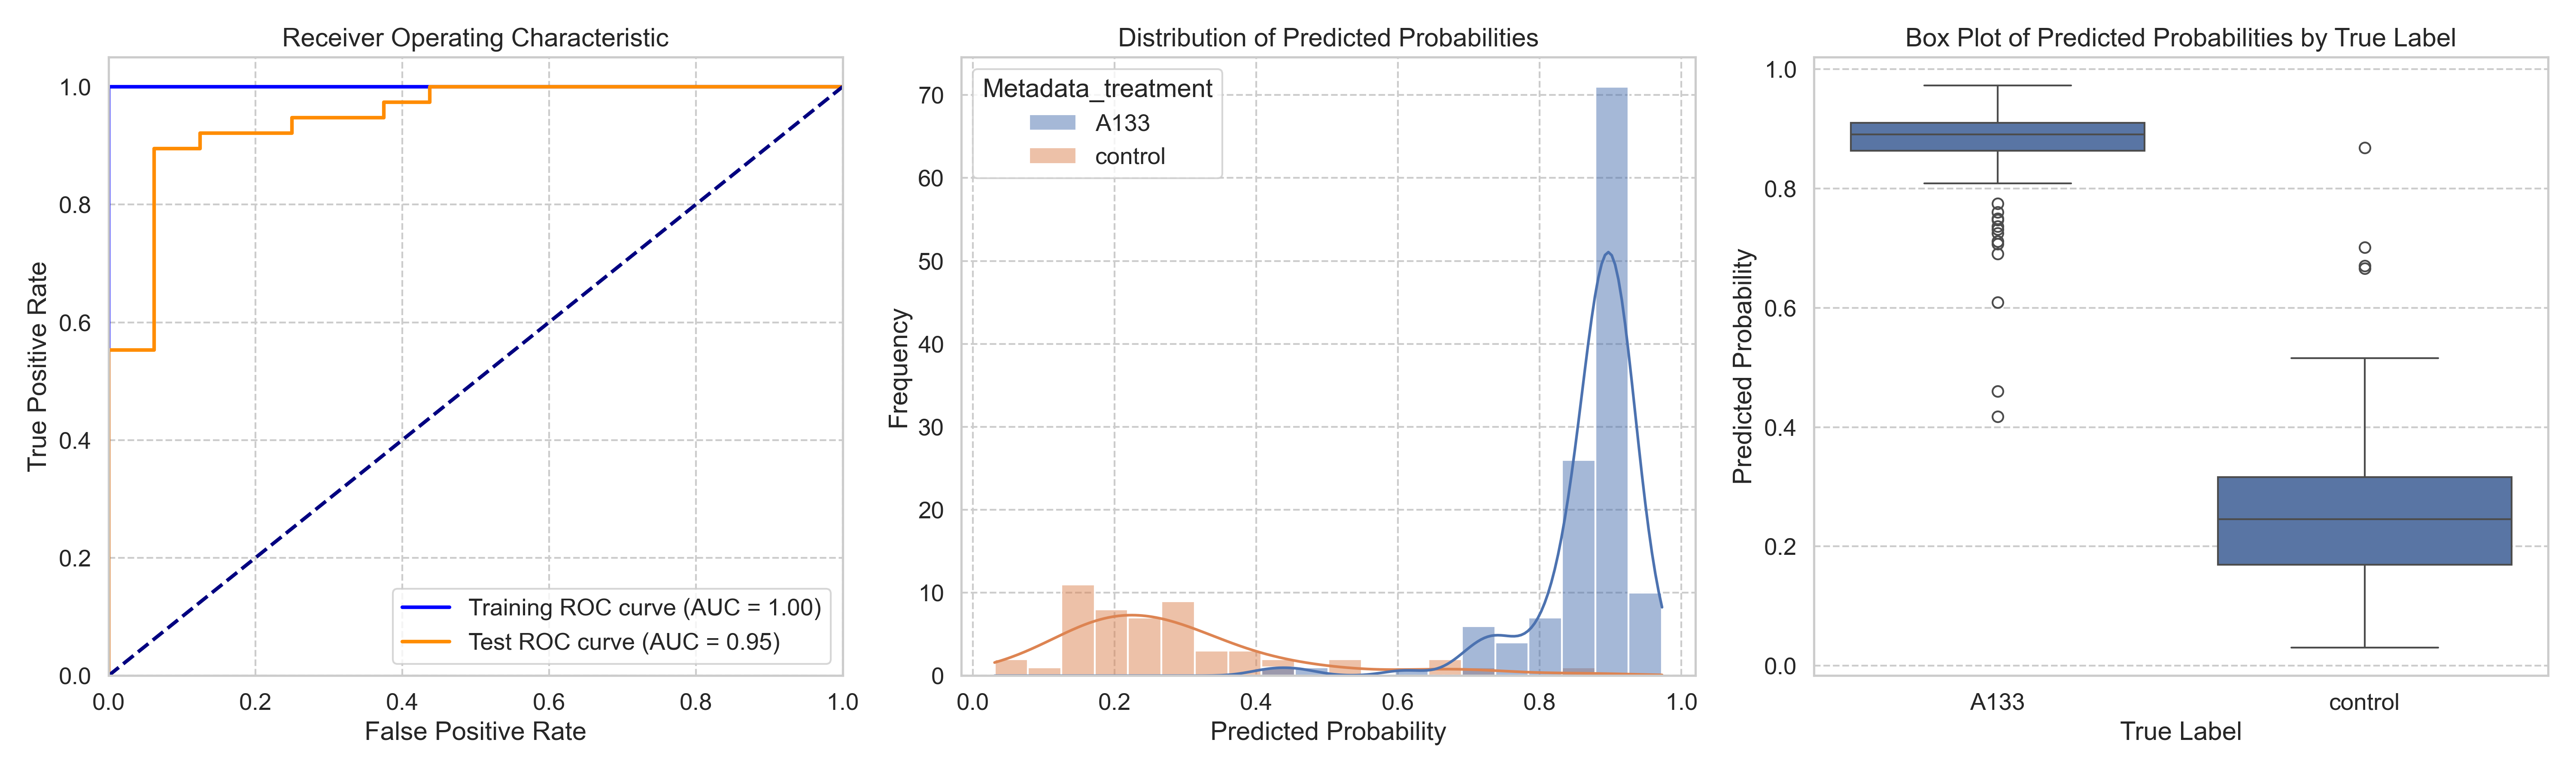

The data file committed next to this chart (first rows):
ObjectNumber, Metadata_site, Metadata_concentration, Metadata_hour, Metadata_treatment, Predicted_Probability, Is_Test, S
1, 0, 80, 4, A133, 0.8375, False, 0.5539
2, 0, 80, 4, A133, 0.8745, True, 0.5908
3, 0, 80, 4, A133, 0.6091, True, 0.3255
4, 0, 80, 4, A133, 0.875, False, 0.5913
5, 0, 80, 4, A133, 0.9203, False, 0.6367
6, 0, 80, 4, A133, 0.9019, False, 0.6183
7, 0, 80, 4, A133, 0.8955, False, 0.6119
1, 1, 80, 4, A133, 0.8838, False, 0.6002
2, 1, 80, 4, A133, 0.8603, False, 0.5767
3, 1, 80, 4, A133, 0.8577, False, 0.574
4, 1, 80, 4, A133, 0.8827, False, 0.5991
1, 10, 80, 4, A133, 0.8621, False, 0.5785
2, 10, 80, 4, A133, 0.9064, False, 0.6227
3, 10, 80, 4, A133, 0.8881, False, 0.6045
4, 10, 80, 4, A133, 0.775, True, 0.4914
5, 10, 80, 4, A133, 0.8558, False, 0.5721
6, 10, 80, 4, A133, 0.8348, False, 0.5512
7, 10, 80, 4, A133, 0.929, False, 0.6454
8, 10, 80, 4, A133, 0.8868, False, 0.6031
9, 10, 80, 4, A133, 0.8902, False, 0.6066
10, 10, 80, 4, A133, 0.8798, True, 0.5961
1, 11, 80, 4, A133, 0.9056, True, 0.6219
2, 11, 80, 4, A133, 0.9017, False, 0.618
3, 11, 80, 4, A133, 0.9107, True, 0.6271
4, 11, 80, 4, A133, 0.8674, False, 0.5838
5, 11, 80, 4, A133, 0.8884, False, 0.6047
6, 11, 80, 4, A133, 0.8896, False, 0.6059
7, 11, 80, 4, A133, 0.9198, False, 0.6362
8, 11, 80, 4, A133, 0.8976, False, 0.614
9, 11, 80, 4, A133, 0.7314, True, 0.4478
10, 11, 80, 4, A133, 0.8116, False, 0.528
11, 11, 80, 4, A133, 0.894, False, 0.6103
12, 11, 80, 4, A133, 0.8995, True, 0.6159
13, 11, 80, 4, A133, 0.8712, False, 0.5876
14, 11, 80, 4, A133, 0.8752, False, 0.5916
15, 11, 80, 4, A133, 0.8973, False, 0.6137
1, 12, 80, 4, A133, 0.8083, False, 0.5247
2, 12, 80, 4, A133, 0.809, True, 0.5254
3, 12, 80, 4, A133, 0.9061, False, 0.6225
4, 12, 80, 4, A133, 0.9063, False, 0.6227
5, 12, 80, 4, A133, 0.9036, False, 0.62
6, 12, 80, 4, A133, 0.8835, True, 0.5999
1, 13, 80, 4, A133, 0.8908, False, 0.6072
2, 13, 80, 4, A133, 0.9052, False, 0.6216
3, 13, 80, 4, A133, 0.8166, False, 0.533
4, 13, 80, 4, A133, 0.9254, False, 0.6418
5, 13, 80, 4, A133, 0.922, False, 0.6383
6, 13, 80, 4, A133, 0.8716, False, 0.588
7, 13, 80, 4, A133, 0.8895, True, 0.6059
8, 13, 80, 4, A133, 0.9089, False, 0.6252
9, 13, 80, 4, A133, 0.9328, False, 0.6491
10, 13, 80, 4, A133, 0.9501, True, 0.6664
11, 13, 80, 4, A133, 0.83, True, 0.5463
12, 13, 80, 4, A133, 0.8879, False, 0.6043
13, 13, 80, 4, A133, 0.8947, False, 0.611
1, 14, 80, 4, A133, 0.918, False, 0.6343
2, 14, 80, 4, A133, 0.9146, False, 0.631
3, 14, 80, 4, A133, 0.9271, True, 0.6434
4, 14, 80, 4, A133, 0.9729, True, 0.6892
5, 14, 80, 4, A133, 0.9274, True, 0.6438
... 119 more rows
